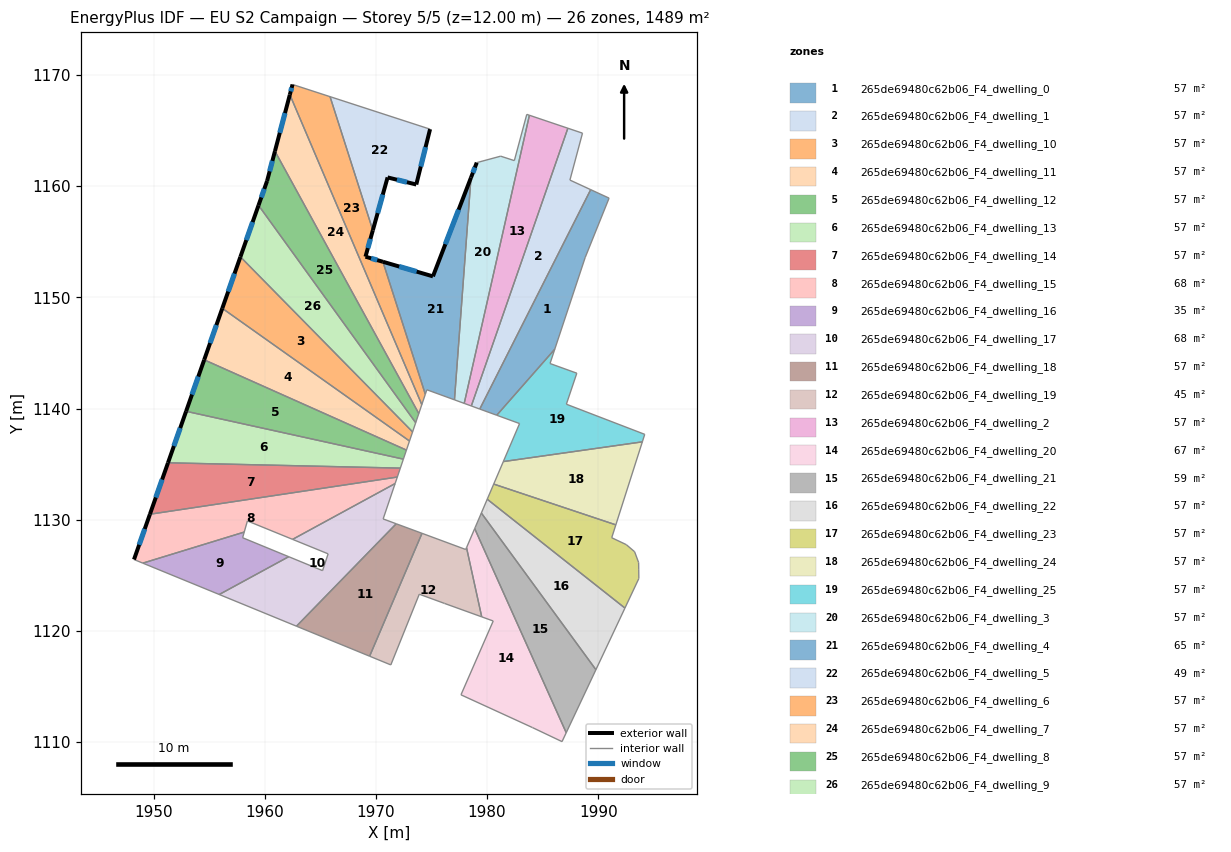
=== STOREY PLAN SPEC (per zone: floor XY polygon, exterior-wall plan segments, windows/doors) ===
zone 1: 265de69480c62b06_F4_dwelling_0  (57.3 m²)
  floor: (1990.97, 1158.92) (1988.82, 1153.58) (1986.09, 1145.33) (1980.87, 1139.39) (1979.34, 1139.95) (1989.32, 1159.68)
  interior walls: 6
zone 2: 265de69480c62b06_F4_dwelling_1  (57.3 m²)
  floor: (1988.58, 1164.77) (1987.45, 1160.55) (1989.32, 1159.68) (1979.34, 1139.95) (1978.58, 1140.23) (1987.27, 1165.21)
  interior walls: 6
zone 3: 265de69480c62b06_F4_dwelling_10  (57.3 m²)
  floor: (1957.81, 1153.64) (1973.30, 1137.89) (1973.02, 1137.08) (1956.18, 1149.01)
  exterior wall: (1957.81, 1153.64) – (1956.18, 1149.01)  [4.9 m]
    window: (1957.28, 1152.14) – (1956.71, 1150.52)  [1.8 m²]
  interior walls: 3
zone 4: 265de69480c62b06_F4_dwelling_11  (57.2 m²)
  floor: (1973.02, 1137.08) (1972.74, 1136.26) (1954.55, 1144.38) (1956.18, 1149.01)
  exterior wall: (1956.18, 1149.01) – (1954.55, 1144.38)  [4.9 m]
    window: (1955.65, 1147.50) – (1955.08, 1145.89)  [1.8 m²]
  interior walls: 3
zone 5: 265de69480c62b06_F4_dwelling_12  (57.3 m²)
  floor: (1972.74, 1136.26) (1972.47, 1135.45) (1952.93, 1139.75) (1954.55, 1144.38)
  exterior wall: (1954.55, 1144.38) – (1952.93, 1139.75)  [4.9 m]
    window: (1954.02, 1142.87) – (1953.46, 1141.25)  [1.8 m²]
  interior walls: 3
zone 6: 265de69480c62b06_F4_dwelling_13  (57.3 m²)
  floor: (1972.47, 1135.45) (1972.20, 1134.64) (1951.30, 1135.12) (1952.93, 1139.75)
  exterior wall: (1952.93, 1139.75) – (1951.30, 1135.12)  [4.9 m]
    window: (1952.40, 1138.24) – (1951.83, 1136.62)  [1.8 m²]
  interior walls: 3
zone 7: 265de69480c62b06_F4_dwelling_14  (57.2 m²)
  floor: (1972.20, 1134.64) (1971.92, 1133.83) (1949.67, 1130.49) (1951.30, 1135.12)
  exterior wall: (1951.30, 1135.12) – (1949.67, 1130.49)  [4.9 m]
    window: (1950.77, 1133.61) – (1950.20, 1131.99)  [1.8 m²]
  interior walls: 3
zone 8: 265de69480c62b06_F4_dwelling_15  (68.3 m²)
  floor: (1971.92, 1133.83) (1971.73, 1133.25) (1962.51, 1128.23) (1958.44, 1129.89) (1958.16, 1128.89) (1949.03, 1126.09) (1948.24, 1126.42) (1949.67, 1130.49)
  exterior wall: (1949.67, 1130.49) – (1948.24, 1126.42)  [4.3 m]
    window: (1949.21, 1129.16) – (1948.71, 1127.74)  [1.6 m²]
  interior walls: 7
zone 9: 265de69480c62b06_F4_dwelling_16  (35.0 m²)
  floor: (1962.16, 1126.67) (1955.91, 1123.27) (1949.03, 1126.09) (1958.16, 1128.89) (1958.01, 1128.38)
  interior walls: 5
zone 10: 265de69480c62b06_F4_dwelling_17  (68.5 m²)
  floor: (1971.73, 1133.25) (1970.65, 1130.07) (1971.82, 1129.63) (1962.85, 1120.42) (1955.91, 1123.27) (1962.16, 1126.67) (1965.20, 1125.42) (1965.70, 1126.93) (1962.51, 1128.23)
  interior walls: 9
zone 11: 265de69480c62b06_F4_dwelling_18  (57.3 m²)
  floor: (1974.15, 1128.77) (1969.43, 1117.72) (1962.85, 1120.42) (1971.82, 1129.63)
  interior walls: 4
zone 12: 265de69480c62b06_F4_dwelling_19  (45.5 m²)
  floor: (1978.15, 1127.48) (1979.52, 1121.26) (1976.17, 1122.47) (1973.90, 1123.30) (1971.34, 1116.94) (1969.43, 1117.72) (1974.15, 1128.77) (1978.08, 1127.32)
  interior walls: 8
zone 13: 265de69480c62b06_F4_dwelling_2  (57.3 m²)
  floor: (1987.27, 1165.21) (1978.58, 1140.23) (1977.94, 1140.46) (1983.81, 1166.38)
  interior walls: 4
zone 14: 265de69480c62b06_F4_dwelling_20  (67.0 m²)
  floor: (1978.88, 1129.20) (1987.12, 1110.84) (1986.74, 1110.04) (1984.09, 1111.30) (1977.65, 1114.25) (1980.55, 1120.89) (1979.52, 1121.26) (1978.15, 1127.48)
  interior walls: 8
zone 15: 265de69480c62b06_F4_dwelling_21  (59.3 m²)
  floor: (1979.48, 1130.60) (1989.79, 1116.51) (1987.12, 1110.84) (1978.88, 1129.20) (1978.94, 1129.33)
  interior walls: 5
zone 16: 265de69480c62b06_F4_dwelling_22  (57.2 m²)
  floor: (1992.40, 1122.05) (1989.79, 1116.51) (1979.48, 1130.60) (1980.01, 1131.84)
  interior walls: 4
zone 17: 265de69480c62b06_F4_dwelling_23  (57.3 m²)
  floor: (1991.58, 1129.54) (1991.21, 1128.38) (1992.52, 1127.76) (1993.27, 1127.12) (1993.63, 1126.15) (1993.64, 1125.49) (1993.65, 1124.71) (1992.40, 1122.05) (1980.01, 1131.84) (1980.59, 1133.20)
  interior walls: 10
zone 18: 265de69480c62b06_F4_dwelling_24  (57.3 m²)
  floor: (1993.96, 1137.00) (1991.58, 1129.54) (1980.59, 1133.20) (1981.46, 1135.23)
  interior walls: 4
zone 19: 265de69480c62b06_F4_dwelling_25  (57.2 m²)
  floor: (1988.07, 1143.18) (1987.13, 1140.39) (1994.18, 1137.68) (1993.96, 1137.00) (1981.46, 1135.23) (1982.92, 1138.65) (1980.87, 1139.39) (1986.09, 1145.33) (1985.66, 1144.05)
  interior walls: 9
zone 20: 265de69480c62b06_F4_dwelling_3  (57.3 m²)
  floor: (1983.81, 1166.38) (1977.94, 1140.46) (1977.06, 1140.78) (1978.55, 1160.77) (1979.07, 1162.12) (1981.22, 1162.70) (1982.45, 1162.30) (1983.57, 1166.46)
  exterior wall: (1979.07, 1162.12) – (1978.55, 1160.77)  [1.4 m]
    window: (1978.90, 1161.68) – (1978.72, 1161.21)  [0.5 m²]
  interior walls: 7
zone 21: 265de69480c62b06_F4_dwelling_4  (65.4 m²)
  floor: (1978.55, 1160.77) (1977.06, 1140.78) (1974.58, 1141.69) (1974.44, 1141.28) (1970.63, 1153.20) (1975.13, 1151.89)
  exterior wall: (1975.13, 1151.89) – (1970.63, 1153.20)  [4.7 m]
    window: (1973.67, 1152.31) – (1972.09, 1152.77)  [1.7 m²]
  exterior wall: (1978.55, 1160.77) – (1975.13, 1151.89)  [9.5 m]
    window: (1977.44, 1157.88) – (1976.24, 1154.78)  [3.5 m²]
  interior walls: 4
zone 22: 265de69480c62b06_F4_dwelling_5  (49.1 m²)
  floor: (1974.87, 1165.13) (1973.63, 1160.15) (1971.05, 1160.79) (1969.72, 1156.03) (1965.87, 1168.05)
  exterior wall: (1973.63, 1160.15) – (1974.87, 1165.13)  [5.1 m]
    window: (1974.03, 1161.77) – (1974.47, 1163.51)  [1.9 m²]
  exterior wall: (1971.05, 1160.79) – (1973.63, 1160.15)  [2.7 m]
    window: (1971.89, 1160.58) – (1972.79, 1160.35)  [1.0 m²]
  exterior wall: (1969.72, 1156.03) – (1971.05, 1160.79)  [4.9 m]
    window: (1970.15, 1157.58) – (1970.62, 1159.24)  [1.8 m²]
  interior walls: 2
zone 23: 265de69480c62b06_F4_dwelling_6  (57.2 m²)
  floor: (1965.87, 1168.05) (1969.72, 1156.03) (1969.06, 1153.66) (1970.63, 1153.20) (1974.44, 1141.28) (1974.13, 1140.35) (1962.26, 1168.23) (1962.50, 1169.15)
  exterior wall: (1969.06, 1153.66) – (1969.72, 1156.03)  [2.5 m]
    window: (1969.28, 1154.43) – (1969.51, 1155.26)  [0.9 m²]
  exterior wall: (1970.63, 1153.20) – (1969.06, 1153.66)  [1.6 m]
    window: (1970.12, 1153.35) – (1969.57, 1153.51)  [0.6 m²]
  exterior wall: (1962.50, 1169.15) – (1962.26, 1168.23)  [1.0 m]
    window: (1962.42, 1168.85) – (1962.34, 1168.53)  [0.3 m²]
  interior walls: 5
zone 24: 265de69480c62b06_F4_dwelling_7  (57.3 m²)
  floor: (1962.26, 1168.23) (1974.13, 1140.35) (1973.86, 1139.54) (1960.92, 1163.14)
  exterior wall: (1962.26, 1168.23) – (1960.92, 1163.14)  [5.3 m]
    window: (1961.82, 1166.57) – (1961.35, 1164.80)  [1.9 m²]
  interior walls: 3
zone 25: 265de69480c62b06_F4_dwelling_8  (57.2 m²)
  floor: (1960.92, 1163.14) (1973.86, 1139.54) (1973.58, 1138.72) (1959.44, 1158.27) (1960.21, 1160.47)
  exterior wall: (1960.21, 1160.47) – (1959.44, 1158.27)  [2.3 m]
    window: (1959.96, 1159.75) – (1959.69, 1158.99)  [0.9 m²]
  exterior wall: (1960.92, 1163.14) – (1960.21, 1160.47)  [2.8 m]
    window: (1960.69, 1162.27) – (1960.44, 1161.34)  [1.0 m²]
  interior walls: 3
zone 26: 265de69480c62b06_F4_dwelling_9  (57.3 m²)
  floor: (1959.44, 1158.27) (1973.58, 1138.72) (1973.30, 1137.89) (1957.81, 1153.64)
  exterior wall: (1959.44, 1158.27) – (1957.81, 1153.64)  [4.9 m]
    window: (1958.91, 1156.77) – (1958.34, 1155.15)  [1.8 m²]
  interior walls: 3

=== DERIVED (storey summary) ===
Building: EU S2 Campaign
Storey: 5 of 5  (floor level z = 12.00 m)
Storey gross floor area: 1488.5 m²
Zones on this storey: 26
  - 265de69480c62b06_F4_dwelling_0: floor 57.3 m²
  - 265de69480c62b06_F4_dwelling_1: floor 57.3 m²
  - 265de69480c62b06_F4_dwelling_10: floor 57.3 m²; exterior wall 4.9 m (14.7 m²); 1 window(s) 1.8 m²; WWR 12.2%
  - 265de69480c62b06_F4_dwelling_11: floor 57.2 m²; exterior wall 4.9 m (14.7 m²); 1 window(s) 1.8 m²; WWR 12.2%
  - 265de69480c62b06_F4_dwelling_12: floor 57.3 m²; exterior wall 4.9 m (14.7 m²); 1 window(s) 1.8 m²; WWR 12.2%
  - 265de69480c62b06_F4_dwelling_13: floor 57.3 m²; exterior wall 4.9 m (14.7 m²); 1 window(s) 1.8 m²; WWR 12.2%
  - 265de69480c62b06_F4_dwelling_14: floor 57.2 m²; exterior wall 4.9 m (14.7 m²); 1 window(s) 1.8 m²; WWR 12.2%
  - 265de69480c62b06_F4_dwelling_15: floor 68.3 m²; exterior wall 4.3 m (12.9 m²); 1 window(s) 1.6 m²; WWR 12.2%
  - 265de69480c62b06_F4_dwelling_16: floor 35.0 m²
  - 265de69480c62b06_F4_dwelling_17: floor 68.5 m²
  - 265de69480c62b06_F4_dwelling_18: floor 57.3 m²
  - 265de69480c62b06_F4_dwelling_19: floor 45.5 m²
  - 265de69480c62b06_F4_dwelling_2: floor 57.3 m²
  - 265de69480c62b06_F4_dwelling_20: floor 67.0 m²
  - 265de69480c62b06_F4_dwelling_21: floor 59.3 m²
  - 265de69480c62b06_F4_dwelling_22: floor 57.2 m²
  - 265de69480c62b06_F4_dwelling_23: floor 57.3 m²
  - 265de69480c62b06_F4_dwelling_24: floor 57.3 m²
  - 265de69480c62b06_F4_dwelling_25: floor 57.2 m²
  - 265de69480c62b06_F4_dwelling_3: floor 57.3 m²; exterior wall 1.4 m (4.3 m²); 1 window(s) 0.5 m²; WWR 12.2%
  - 265de69480c62b06_F4_dwelling_4: floor 65.4 m²; exterior wall 14.2 m (42.6 m²); 2 window(s) 5.2 m²; WWR 12.2%
  - 265de69480c62b06_F4_dwelling_5: floor 49.1 m²; exterior wall 12.7 m (38.2 m²); 3 window(s) 4.7 m²; WWR 12.2%
  - 265de69480c62b06_F4_dwelling_6: floor 57.2 m²; exterior wall 5.0 m (15.1 m²); 3 window(s) 1.9 m²; WWR 12.2%
  - 265de69480c62b06_F4_dwelling_7: floor 57.3 m²; exterior wall 5.3 m (15.8 m²); 1 window(s) 1.9 m²; WWR 12.2%
  - 265de69480c62b06_F4_dwelling_8: floor 57.2 m²; exterior wall 5.1 m (15.3 m²); 2 window(s) 1.9 m²; WWR 12.2%
  - 265de69480c62b06_F4_dwelling_9: floor 57.3 m²; exterior wall 4.9 m (14.7 m²); 1 window(s) 1.8 m²; WWR 12.2%
Zone adjacency (shared interzone walls):
  - 265de69480c62b06_F4_dwelling_0 ↔ 265de69480c62b06_F4_dwelling_1
  - 265de69480c62b06_F4_dwelling_0 ↔ 265de69480c62b06_F4_dwelling_25
  - 265de69480c62b06_F4_dwelling_1 ↔ 265de69480c62b06_F4_dwelling_2
  - 265de69480c62b06_F4_dwelling_10 ↔ 265de69480c62b06_F4_dwelling_11
  - 265de69480c62b06_F4_dwelling_10 ↔ 265de69480c62b06_F4_dwelling_9
  - 265de69480c62b06_F4_dwelling_11 ↔ 265de69480c62b06_F4_dwelling_12
  - 265de69480c62b06_F4_dwelling_12 ↔ 265de69480c62b06_F4_dwelling_13
  - 265de69480c62b06_F4_dwelling_13 ↔ 265de69480c62b06_F4_dwelling_14
  - 265de69480c62b06_F4_dwelling_14 ↔ 265de69480c62b06_F4_dwelling_15
  - 265de69480c62b06_F4_dwelling_15 ↔ 265de69480c62b06_F4_dwelling_16
  - 265de69480c62b06_F4_dwelling_15 ↔ 265de69480c62b06_F4_dwelling_17
  - 265de69480c62b06_F4_dwelling_16 ↔ 265de69480c62b06_F4_dwelling_17
  - 265de69480c62b06_F4_dwelling_17 ↔ 265de69480c62b06_F4_dwelling_18
  - 265de69480c62b06_F4_dwelling_18 ↔ 265de69480c62b06_F4_dwelling_19
  - 265de69480c62b06_F4_dwelling_19 ↔ 265de69480c62b06_F4_dwelling_20
  - 265de69480c62b06_F4_dwelling_2 ↔ 265de69480c62b06_F4_dwelling_3
  - 265de69480c62b06_F4_dwelling_20 ↔ 265de69480c62b06_F4_dwelling_21
  - 265de69480c62b06_F4_dwelling_21 ↔ 265de69480c62b06_F4_dwelling_22
  - 265de69480c62b06_F4_dwelling_22 ↔ 265de69480c62b06_F4_dwelling_23
  - 265de69480c62b06_F4_dwelling_23 ↔ 265de69480c62b06_F4_dwelling_24
  - 265de69480c62b06_F4_dwelling_24 ↔ 265de69480c62b06_F4_dwelling_25
  - 265de69480c62b06_F4_dwelling_3 ↔ 265de69480c62b06_F4_dwelling_4
  - 265de69480c62b06_F4_dwelling_4 ↔ 265de69480c62b06_F4_dwelling_6
  - 265de69480c62b06_F4_dwelling_5 ↔ 265de69480c62b06_F4_dwelling_6
  - 265de69480c62b06_F4_dwelling_6 ↔ 265de69480c62b06_F4_dwelling_7
  - 265de69480c62b06_F4_dwelling_7 ↔ 265de69480c62b06_F4_dwelling_8
  - 265de69480c62b06_F4_dwelling_8 ↔ 265de69480c62b06_F4_dwelling_9